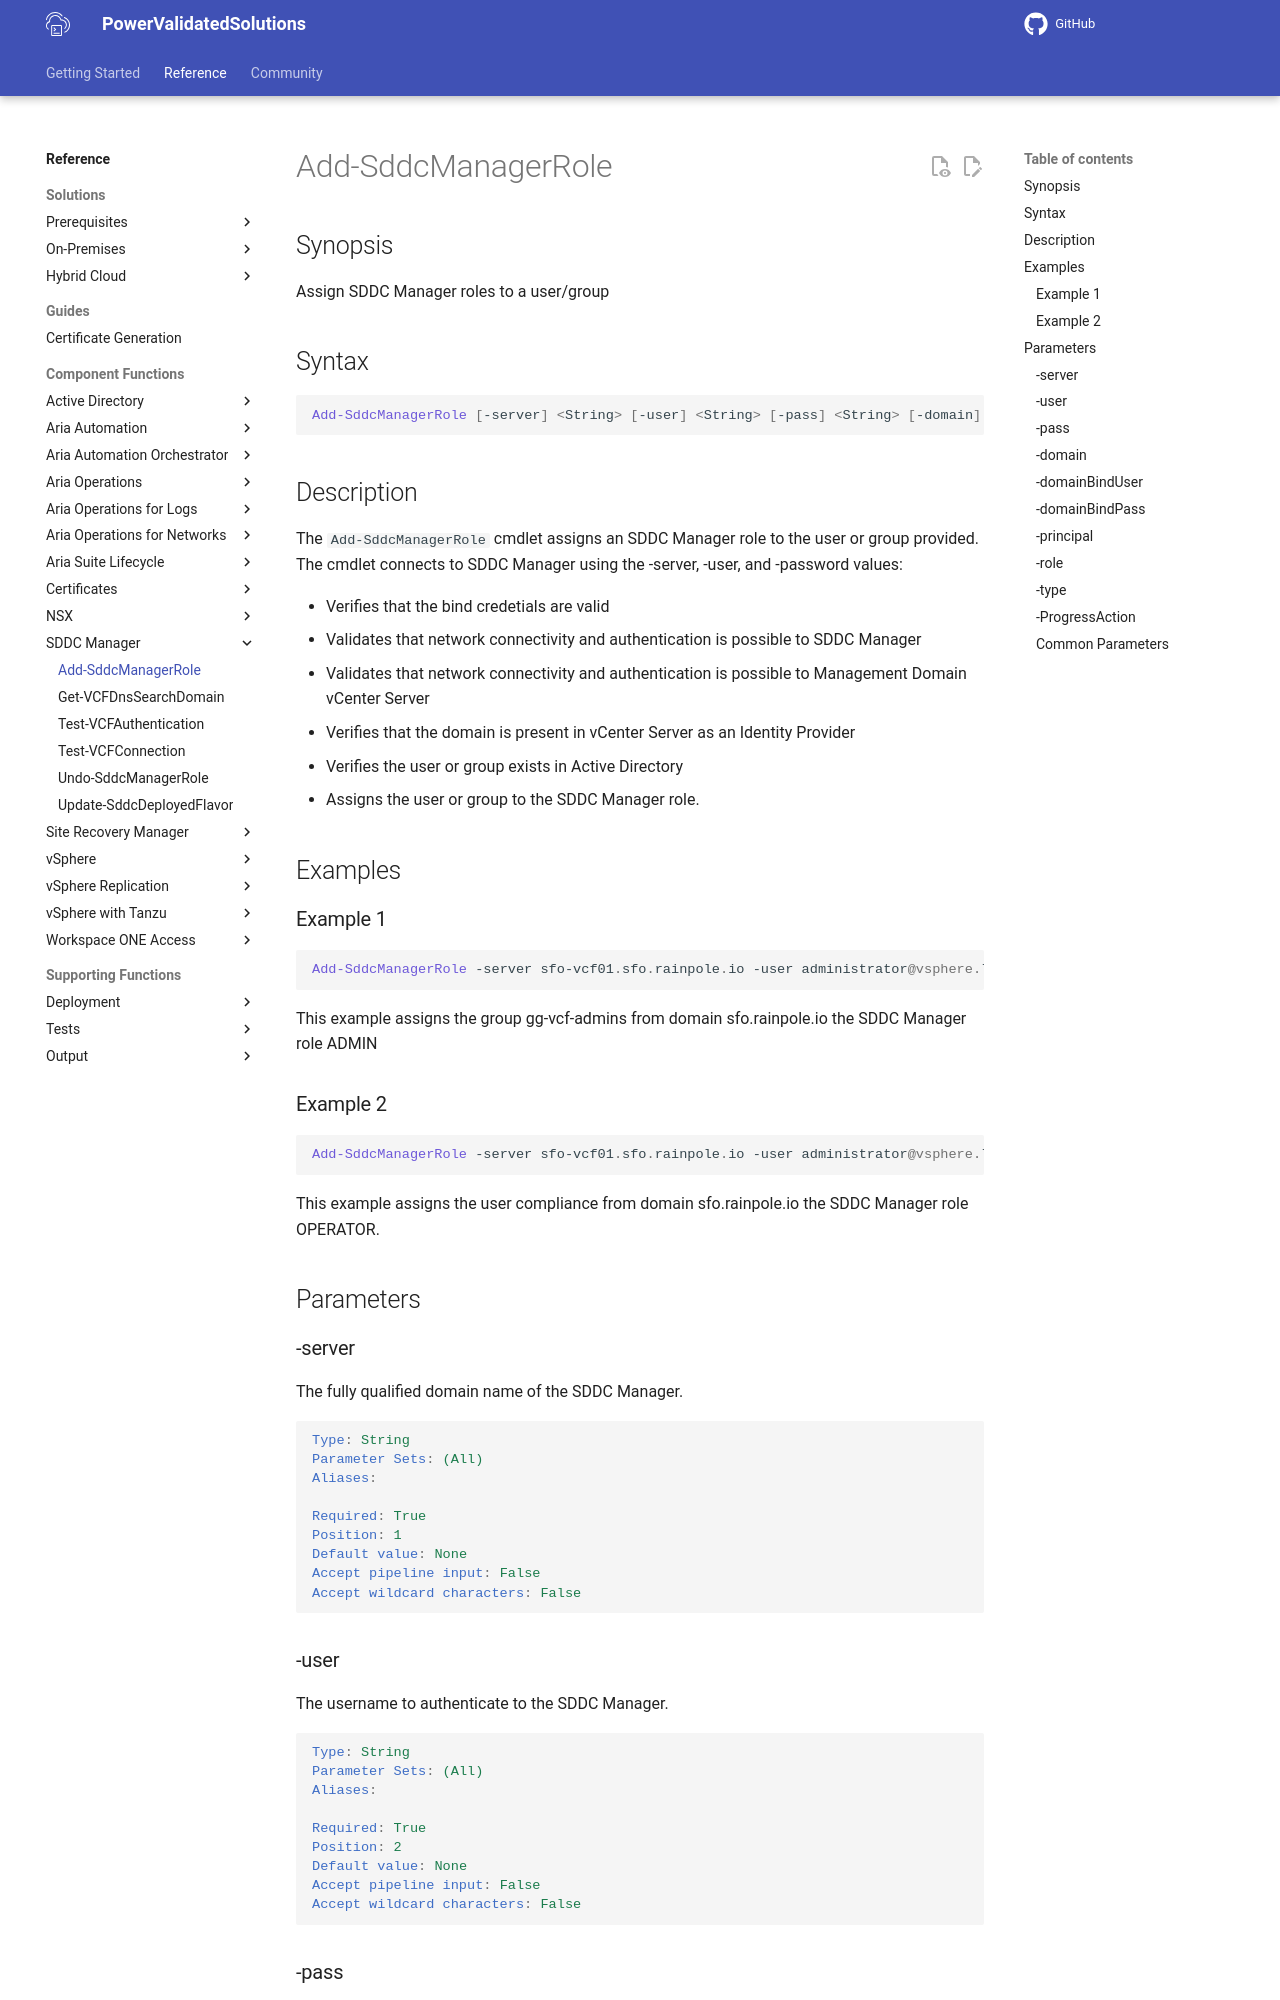

repository: vmware/power-validated-solutions-for-cloud-foundation · page: documentation/functions/sddc-manager/Add-SddcManagerRole/index.html · generator: mkdocs

# Add-SddcManagerRole

## Synopsis

Assign SDDC Manager roles to a user/group

## Syntax

```powershell
Add-SddcManagerRole [-server] <String> [-user] <String> [-pass] <String> [-domain] <String> [-domainBindUser] <String> [-domainBindPass] <String> [-principal] <String> [-role] <String> [-type] <String> [-ProgressAction <ActionPreference>] [<CommonParameters>]
```

## Description

The `Add-SddcManagerRole` cmdlet assigns an SDDC Manager role to the user or group provided.
The cmdlet connects to SDDC Manager using the -server, -user, and -password values:

- Verifies that the bind credetials are valid
- Validates that network connectivity and authentication is possible to SDDC Manager
- Validates that network connectivity and authentication is possible to Management Domain vCenter Server
- Verifies that the domain is present in vCenter Server as an Identity Provider
- Verifies the user or group exists in Active Directory
- Assigns the user or group to the SDDC Manager role.

## Examples

### Example 1

```powershell
Add-SddcManagerRole -server sfo-vcf01.sfo.rainpole.io -user administrator@vsphere.local -pass VMw@re1! -domain sfo.rainpole.io -domainBindUser svc-vsphere-ad -domainBindPass VMw@re1! -principal gg-vcf-admins -role ADMIN -type group
```

This example assigns the group gg-vcf-admins from domain sfo.rainpole.io the SDDC Manager role ADMIN

### Example 2

```powershell
Add-SddcManagerRole -server sfo-vcf01.sfo.rainpole.io -user administrator@vsphere.local -pass VMw@re1! -domain sfo.rainpole.io -domainBindUser svc-vsphere-ad -domainBindPass VMw@re1! -principal compliance -role OPERATOR -type user

```

This example assigns the user compliance from domain sfo.rainpole.io the SDDC Manager role OPERATOR.

## Parameters
